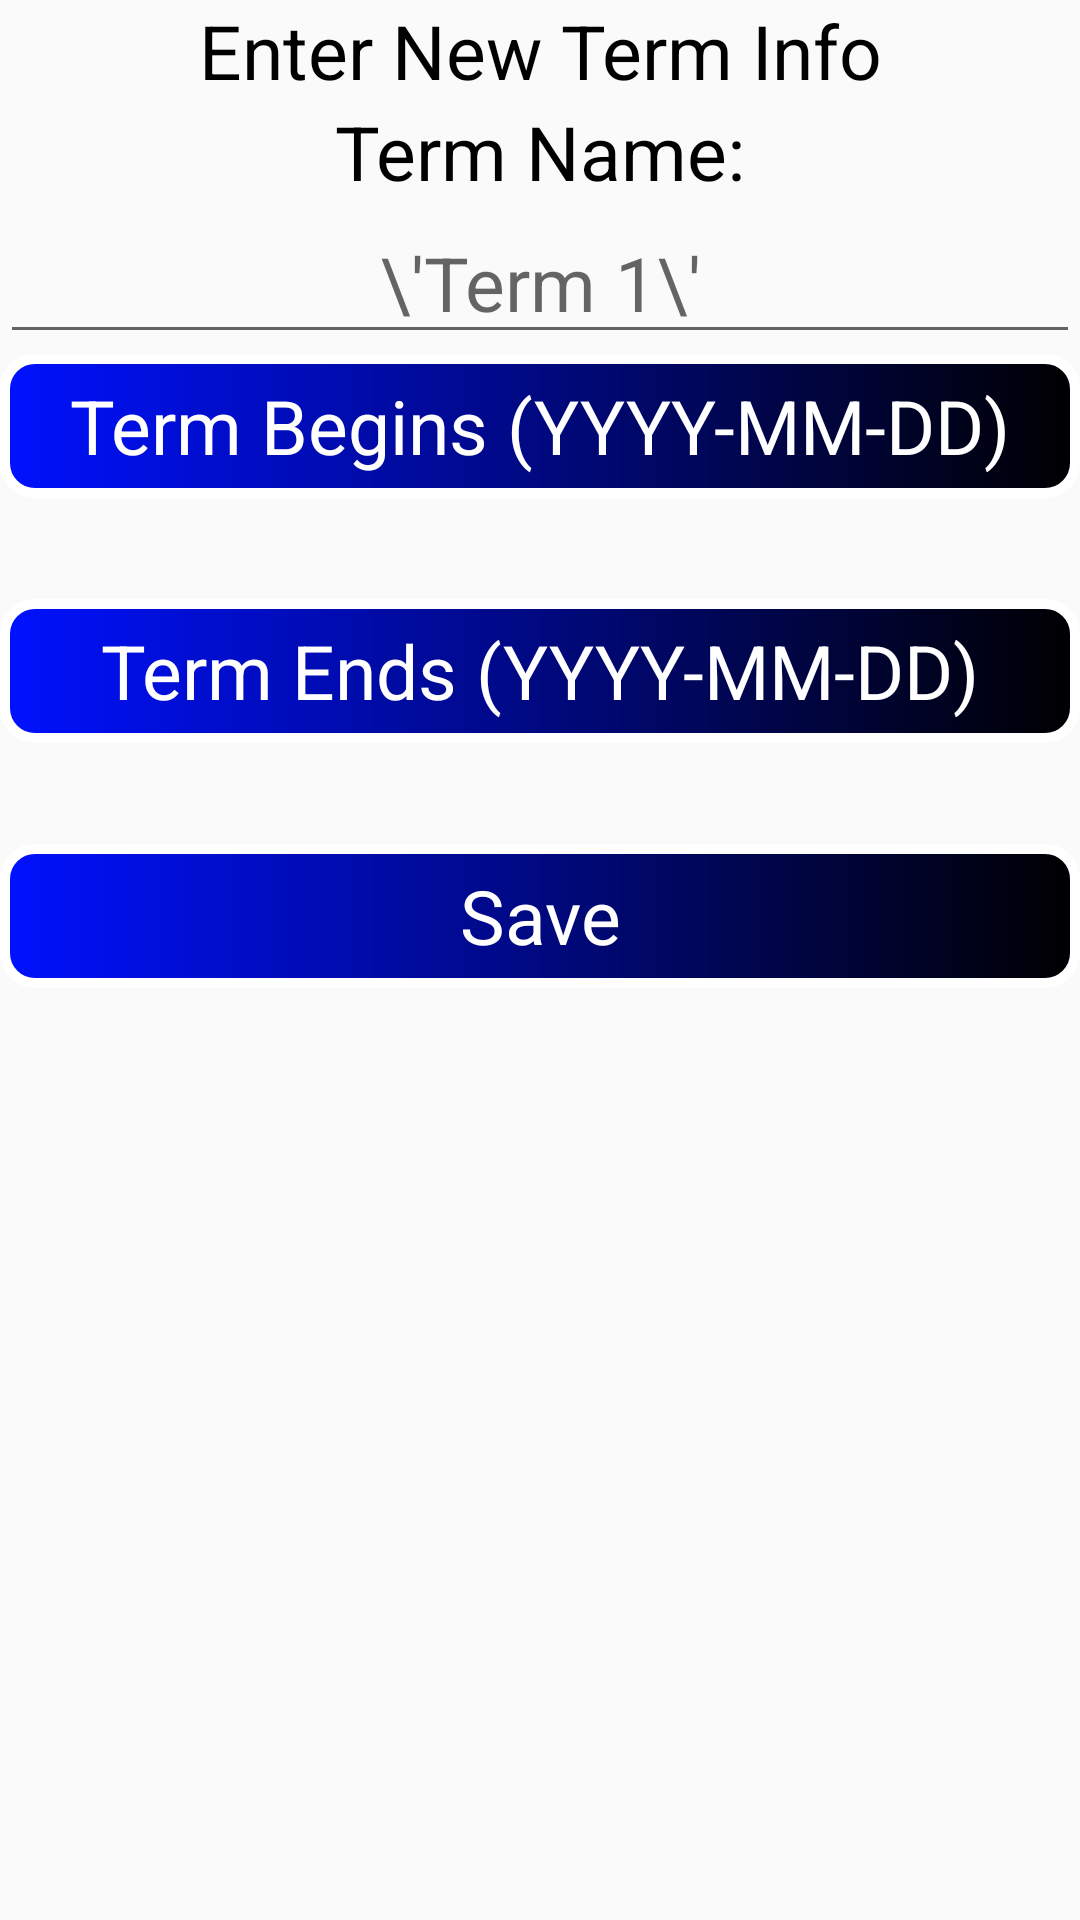

Here is an Android app screen rendered from its layout file. Give the layout XML and the strings, colors and styles it references.
<!-- AndroidManifest.xml: application theme AppTheme -->
<!-- res/layout/new_term_activity.xml -->
<?xml version="1.0" encoding="utf-8"?>
<ScrollView  xmlns:android="http://schemas.android.com/apk/res/android"
    xmlns:app="http://schemas.android.com/apk/res-auto"
    xmlns:tools="http://schemas.android.com/tools"
    android:layout_width="fill_parent"
    android:layout_height="wrap_content"
    android:orientation="vertical">
<LinearLayout
    android:orientation="vertical"
    android:layout_width="match_parent"
    android:layout_height="match_parent"
    tools:context=".NewTermActivity">

    <TextView
        android:id="@+id/new_term_title"
        android:textAlignment="center"
        android:textSize="@dimen/list_text_size"
        android:layout_width="match_parent"
        android:layout_height="wrap_content"
        android:text="@string/new_term" />

    <TextView
        android:id="@+id/new_term_name"
        android:layout_width="match_parent"
        android:layout_height="wrap_content"
        android:textAlignment="center"
        android:textSize="@dimen/list_text_size"
        android:text="@string/term_title" />

    <EditText
        android:id="@+id/new_term_name_input"
        android:hint="\'Term 1\'"
        android:textAlignment="center"
        android:textSize="@dimen/list_text_size"
        android:layout_width="match_parent"
        android:layout_height="wrap_content"
        android:ems="10"
        android:inputType="textCapWords"
        />

    <Button
        android:id="@+id/new_term_start_date_btn"
        android:layout_width="match_parent"
        android:layout_height="wrap_content"
        android:text="@string/term_start"
        style="@style/ff_button_style"/>

    <TextView

        android:layout_width="match_parent"
        android:layout_height="wrap_content"
        android:textAlignment="center"
        android:textStyle="bold"
        android:textSize="@dimen/list_text_size"
        android:id="@+id/new_term_start_date_txt"/>

    <Button
        android:id="@+id/new_term_end_date_btn"
        android:layout_width="match_parent"
        android:layout_height="wrap_content"
        android:text="@string/term_end"
        style="@style/ff_button_style"/>

    <TextView

        android:layout_width="match_parent"
        android:layout_height="wrap_content"
        android:textAlignment="center"
        android:textStyle="bold"
        android:textSize="@dimen/list_text_size"
        android:id="@+id/new_term_end_date_txt"/>

    <Button
        android:id="@+id/save_new_term"
        android:layout_width="match_parent"
        android:layout_height="wrap_content"
        android:text="@string/save_button"
        android:onClick="saveNewTerm"
        style="@style/ff_button_style"/>

</LinearLayout>
</ScrollView>
<!-- resources referenced by this layout -->
<resources>
  <dimen name="list_text_size">25sp</dimen>
  <string name="new_term">Enter New Term Info</string>
  <string name="save_button">Save</string>
  <string name="term_end">Term Ends (YYYY-MM-DD)</string>
  <string name="term_start">Term Begins (YYYY-MM-DD)</string>
  <string name="term_title">Term Name:</string>
  <style name="ff_button_style">
          <item name="android:background">@drawable/ff_button</item>
          <item name="backgroundColor">@color/buttonField</item>
          <item name="android:textColor">@color/buttonText</item>
          <item name="android:textSize">@dimen/list_text_size</item>
      </style>
  <style name="AppTheme" parent="Theme.AppCompat.Light.DarkActionBar">
          <item name="colorPrimary">@color/colorPrimary</item>
          <item name="colorPrimaryDark">@color/colorPrimaryDark</item>
          <item name="colorAccent">@color/colorAccent</item>
          <item name="android:textColor">@color/colorText</item>
          <item name="android:buttonStyle">@style/buttonStyle</item>
      </style>
  <!-- drawable ff_button (drawable) -->
  <?xml version="1.0" encoding="utf-8"?>
  <shape xmlns:android="http://schemas.android.com/apk/res/android"
      android:shape="rectangle">
      <gradient android:startColor="#0011FF"
          android:endColor="#000"
          android:angle="360" />
  
      <corners android:radius="10dp" />
      <stroke android:width="10px" android:color="#FFF" />
  
      <padding android:left="@dimen/list_padding"/>
      <padding android:right="@dimen/list_padding"/>
  </shape>
  <color name="buttonField">#708090</color>
  <color name="buttonText">#FFF</color>
  <color name="colorPrimary">#0011FF</color>
  <color name="colorPrimaryDark">#0011FF</color>
  <color name="colorAccent">#0011FF</color>
  <color name="colorText">#000</color>
  <style name="buttonStyle">
          <item name="android:background">@color/colorPrimary</item>
          <item name="android:minWidth">@dimen/abc_action_button_min_width_material</item>
          <item name="android:minHeight">@dimen/abc_action_button_min_height_material</item>
          <item name="android:scaleType">center</item>
          <item name="android:gravity">center</item>
          <item name="android:textColor">@color/colorText</item>
          <item name="android:textSize">@dimen/list_text_size</item>
      </style>
  <dimen name="list_padding">12dp</dimen>
</resources>
